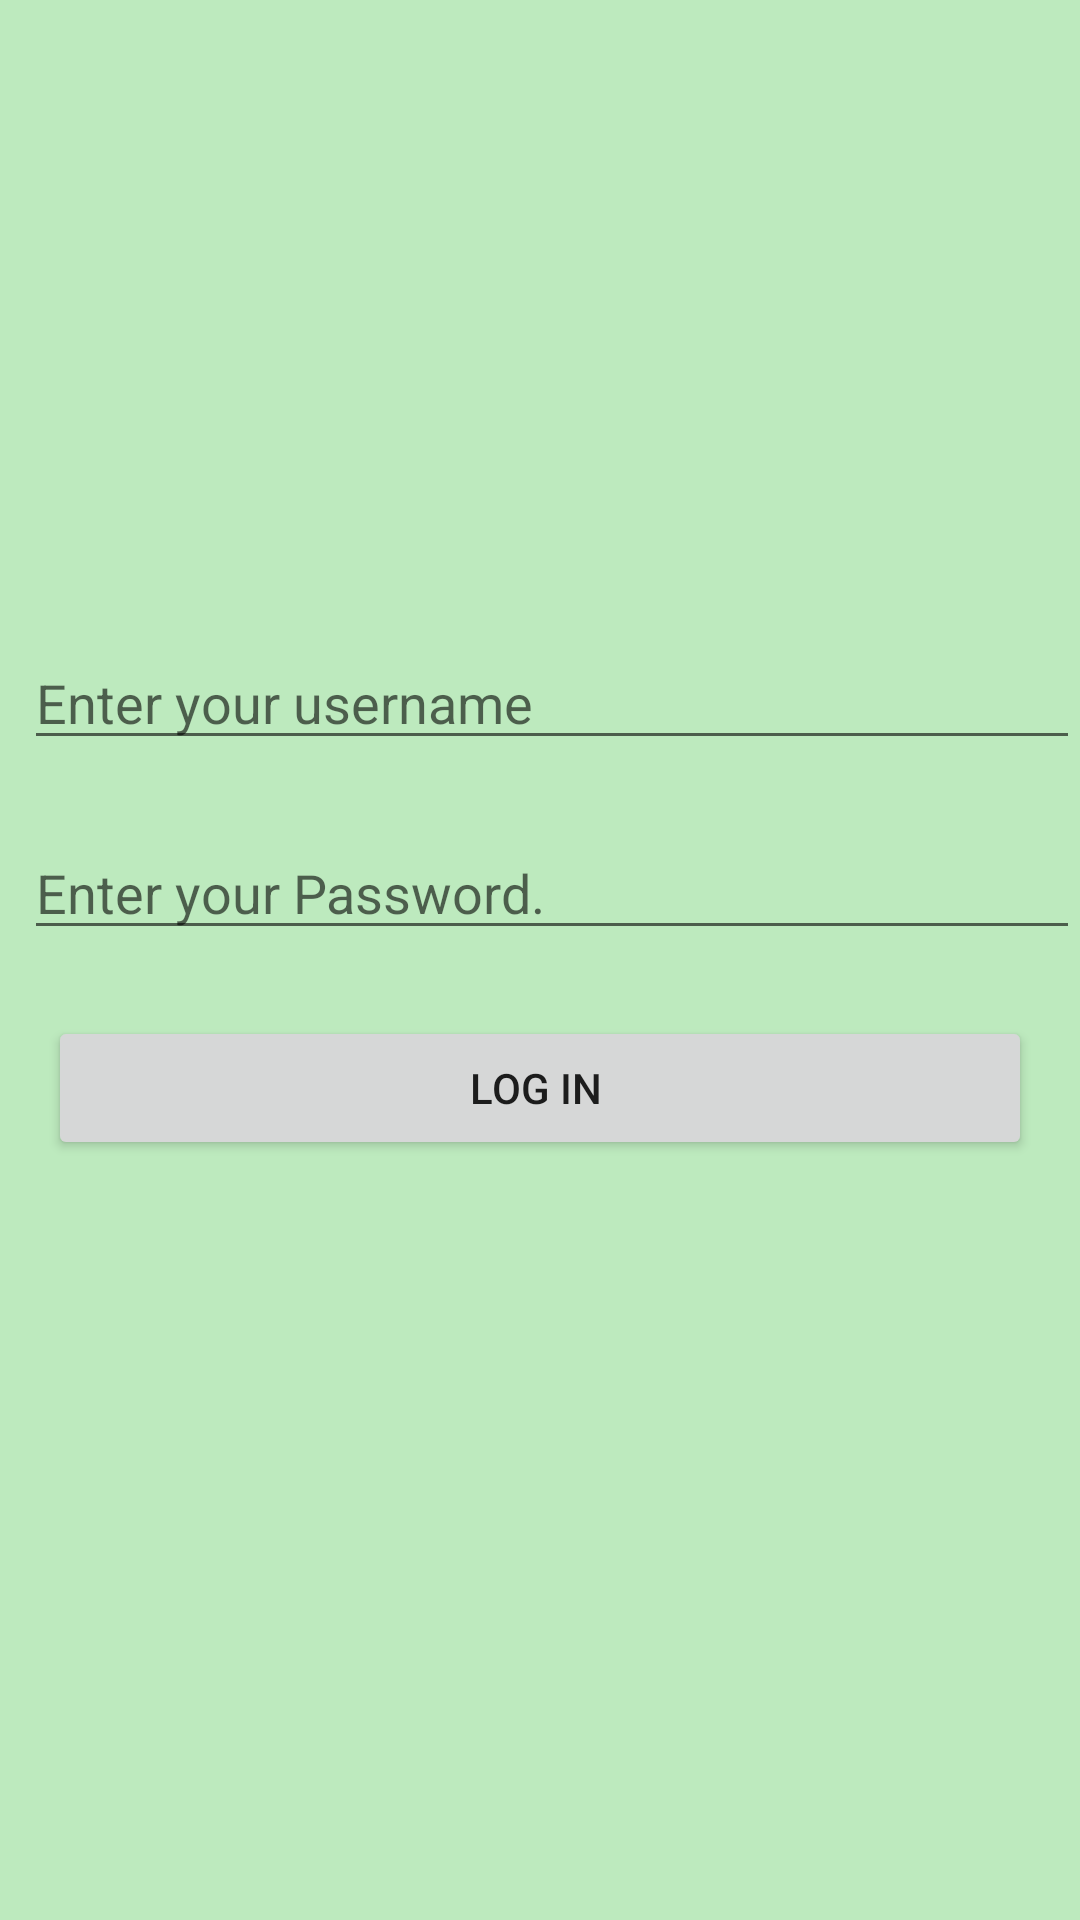

Here is an Android app screen rendered from its layout file. Give the layout XML and the strings, colors and styles it references.
<!-- AndroidManifest.xml: application theme Theme.MyApplication -->
<!-- res/layout/activity_login.xml -->
<?xml version="1.0" encoding="utf-8"?>
<LinearLayout xmlns:android="http://schemas.android.com/apk/res/android"
    xmlns:app="http://schemas.android.com/apk/res-auto"
    xmlns:tools="http://schemas.android.com/tools"
    android:layout_width="match_parent"
    android:layout_height="match_parent"
    tools:context=".LoginActivity"
    android:orientation="vertical"
    android:background="#BDEABE">

    <EditText
        android:layout_marginTop="212dp"
        android:layout_marginStart="8dp"
        android:layout_width="match_parent"
        android:layout_height="wrap_content"
        android:inputType="text"
        android:hint="Enter your username"
        />
    <EditText
        android:layout_marginTop="22dp"
        android:layout_marginStart="8dp"
        android:layout_width="match_parent"
        android:layout_height="wrap_content"
        android:inputType="textPassword"
        android:hint="Enter your Password."
        />
    <Button
        android:layout_marginTop="22dp"

        android:layout_width="match_parent"
        android:layout_height="wrap_content"
        android:text="LOG IN "
        android:layout_marginStart="16dp"
        android:layout_marginEnd="16dp"/>

</LinearLayout>
<!-- resources referenced by this layout -->
<resources>
  <style name="Theme.MyApplication" parent="Theme.MaterialComponents.DayNight.DarkActionBar">
          
          <item name="colorPrimary">#F57F17</item>
          <item name="colorPrimaryVariant">#E65100</item>
          <item name="colorOnPrimary">@color/white</item>
          
          <item name="colorSecondary">@color/teal_200</item>
          <item name="colorSecondaryVariant">@color/teal_700</item>
          <item name="colorOnSecondary">@color/black</item>
          
          <item name="android:statusBarColor" tools:targetApi="l">?attr/colorPrimaryVariant</item>
          
      </style>
  <!-- not gathered from this repository: default colours our renderer supplied (Android Studio template values) -->
  <color name="teal_200">#FF03DAC5</color>
  <color name="teal_700">#FF018786</color>
  <color name="black">#FF000000</color>
  <color name="white">#FFFFFFFF</color>
</resources>
